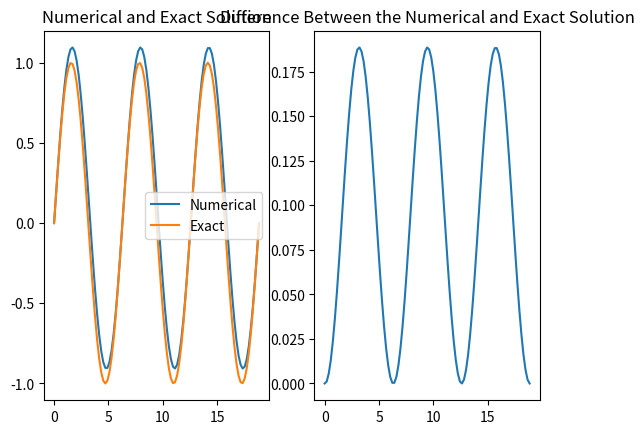

The matplotlib source for this figure:
# import the numpy library as np:
import numpy as np

# import the plotting library as plt:
import matplotlib.pyplot as plt


#####################################################################
"""
ASSIGNMENT 2
MATH 1480
Spring 2020
Due Friday, March 6th at 3:00 PM

What to do:  Fill in this template with python code.  At the end of
your script, your code should produce the correct plot, showing the
graph of the numerical solution to the initial value problem, as well
as the graph of the exact solution (if known).  Also, if the exact
solution is available, a plot of the difference between the numerical
and the exact solution will be displayed in a subfigure.

---------------------------------------------------------------------

PRELIMINARY INFORMATION

How to use this python script: In the code-block labeled
USER INPUT, enter these six things:
initial time           t0
final time             tf
number of time steps   N
ODE function           f(t,y)
initial condition      y0
True or False boolean  exactSolutionKnown
exact solution         Y(t)

Result: The script will apply Euler's Method to come up with an
approximate solution at each of the equally-spaced times in the
time interval.  After computing the approximate solution, at the end
of the script, a plot will be displayed with t on the horizontal
axis and y on the vertical axis.

Please have a look at this Overleaf document for an overview of
initial value problems and Euler's Method:

https://www.overleaf.com/read/pfqfsdjzqjty
"""
#####################################################################

# USER INPUT

# initial time:
t0 = 0

# final time:
tf = 6*np.pi

# total number of sub-intervals (time-steps):
N = 100

# ODE function (RHS):
def f(t,y):
    return np.cos(t)
    

# initial condition:
y0 = 0

# True or False boolean variable:
exactSolutionKnown = True

# exact solution:
if exactSolutionKnown:
    def Y(t):
        return np.sin(t)
        

#####################################################################

# Initialize arrays t and y, and set first element of y equal to
# the initial value.  Keep in mind that if there are N time-steps,
# then the arrays t and y should have N+1 elements.

t = np.linspace(t0 , tf , N+1)
y = np.zeros(N+1)
y[0] = y0

#####################################################################

# Define the time-step h by taking the width of the full time
# interval and dividing by the total number of time-steps N:

h = (tf-t0) / N

#####################################################################

# Main time-stepping loop (for-loop)
# This is where the elements of the array y will be "filled in" using
# Euler's Method.

for n in range(N):
    y[n+1]=y[n] + h*f(t[n],y[n])

#####################################################################

# Plot the numerical solution and the exact solution (if available)
# on the same set of axes.  If the exact solution is available, then
# plot the difference between numerical and exact in a subplot.

plt.figure()

if exactSolutionKnown:
    
    # Plot numerical and exact on same axes in 1st subfigure
    plt.subplot(1,2,1)
    plt.title("Numerical and Exact Solution")
    plt.plot(t, y)
    plt.plot(t, Y(t))
    plt.legend(["Numerical","Exact"])
    # Plot difference of numerical and exact in 2nd subfigure:
    plt.subplot(1,2,2)
    plt.title("Difference Between the Numerical and Exact Solution")
    plt.plot(t, y-Y(t))
    
else:

    # Plot the numerical solution (no exact solution available):
    plt.plot(t, y)
    plt.title("Numerical Solution")

plt.show()

#####################################################################